Image classification data set "cardiac" (praveenhongal08/datasetscardiac on GitHub). Class labels (8): angiography abnormal, angiography normal, CT scan abnormal, CT scan normal, ECG abnormal, ECG normal, MRI abnormal, MRI normal.

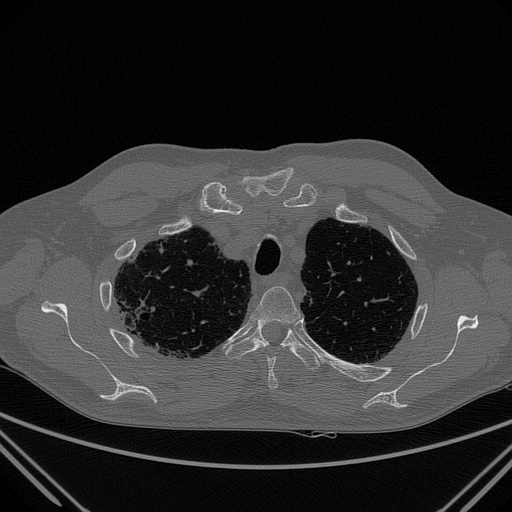
Label: CT scan normal

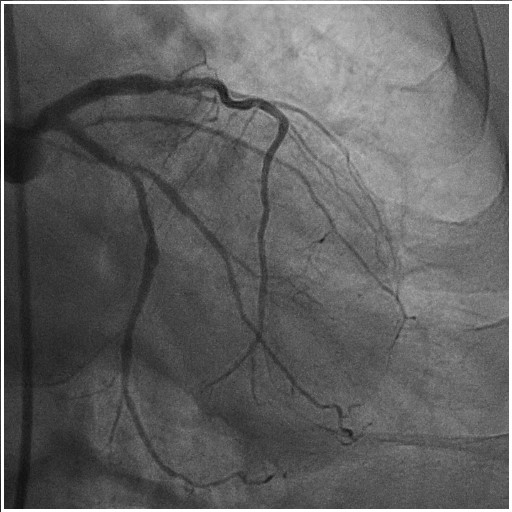
Label: angiography abnormal

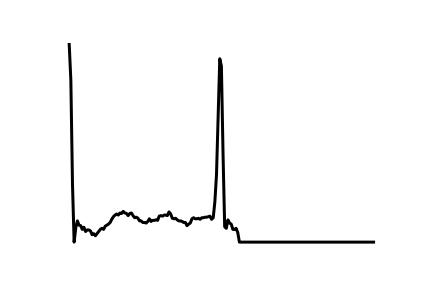
Label: ECG normal

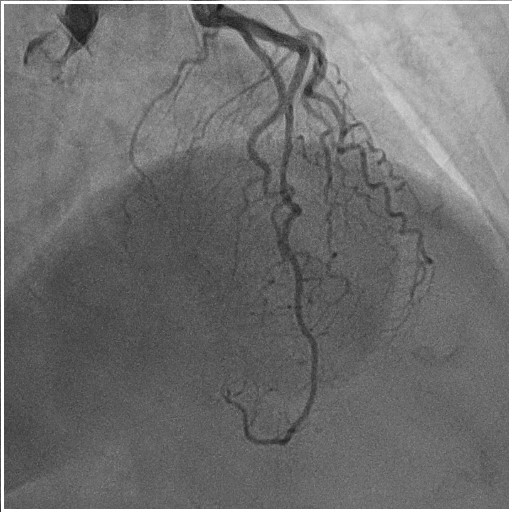
Label: angiography normal

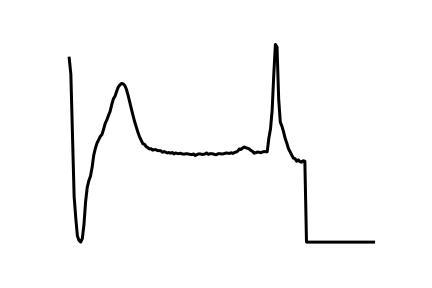
Label: ECG abnormal

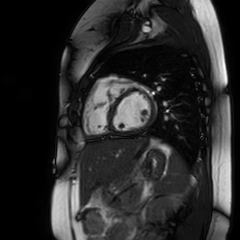
Label: MRI normal
